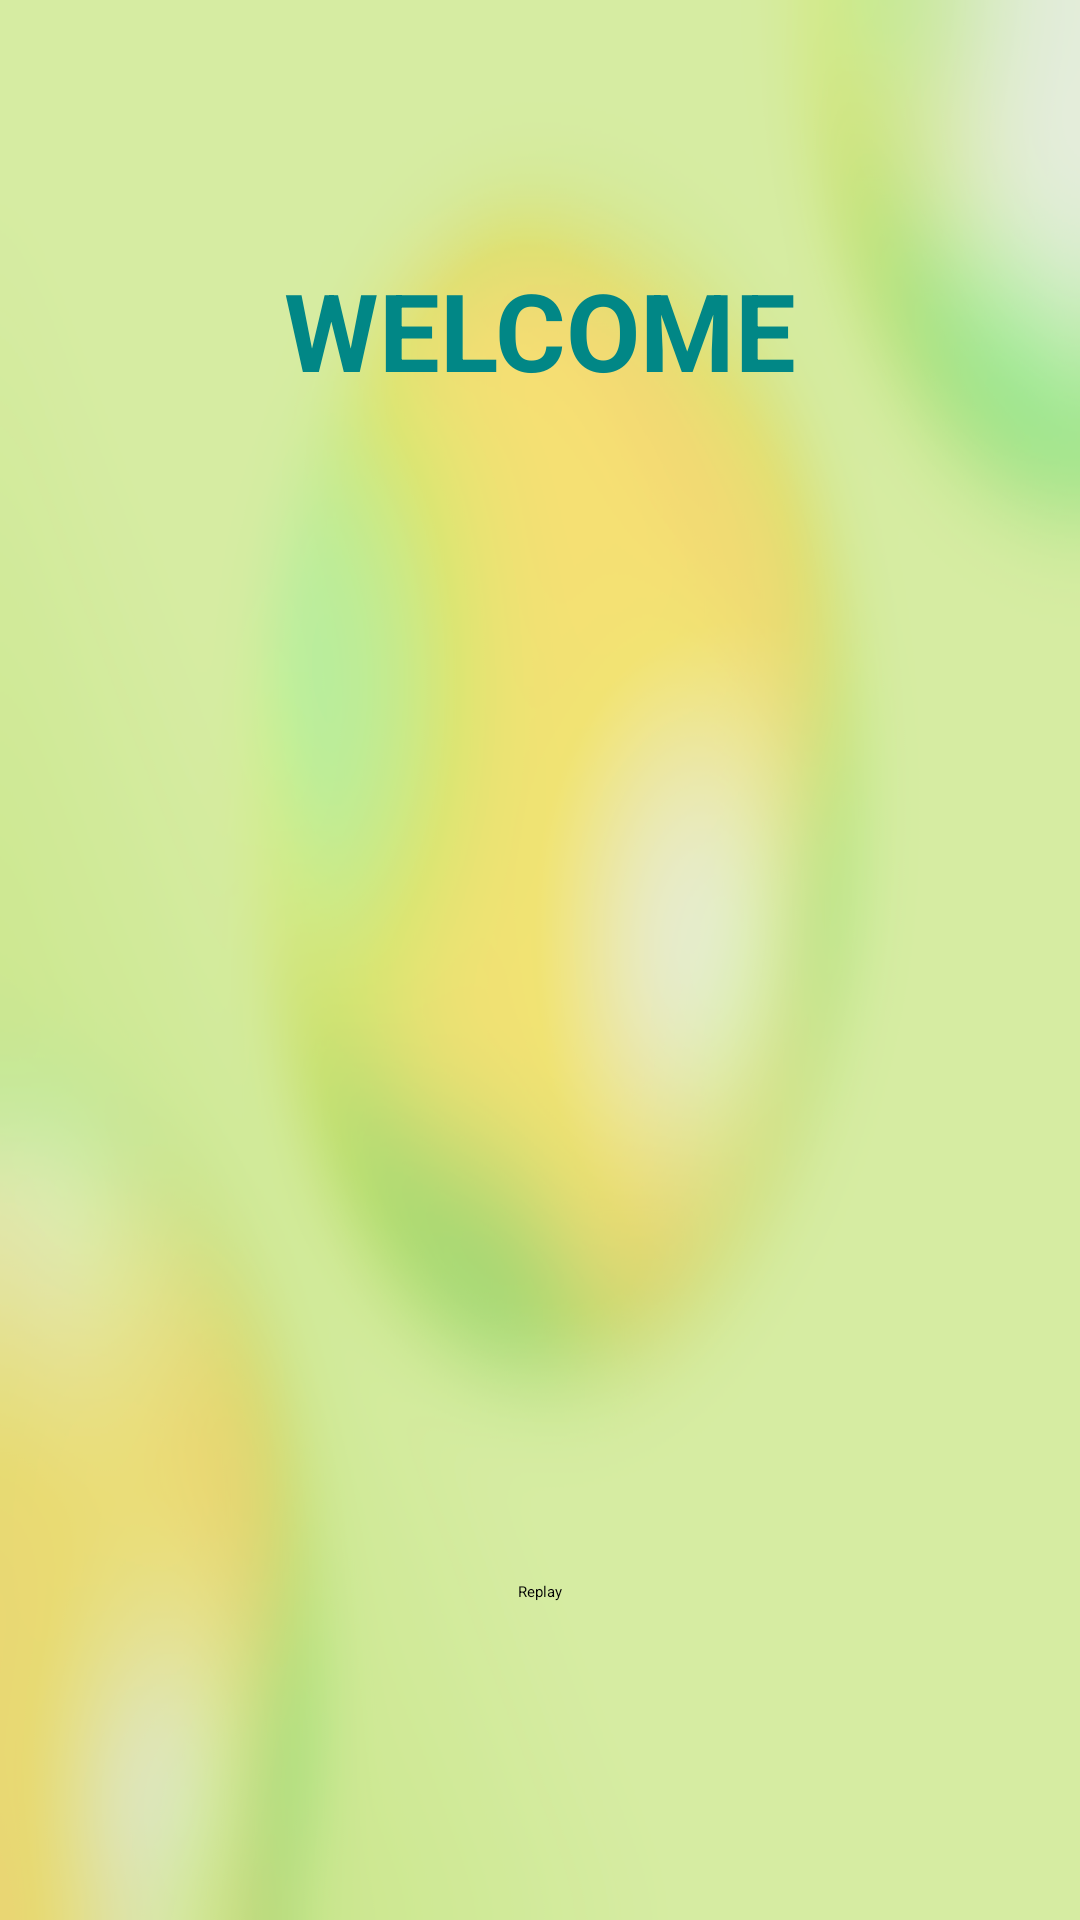

Layout XML and referenced resources for this Android screen:
<!-- AndroidManifest.xml: application theme Theme.TicTacToe -->
<!-- res/layout/activity_main.xml -->
<?xml version="1.0" encoding="utf-8"?>
<android.support.constraint.ConstraintLayout xmlns:android="http://schemas.android.com/apk/res/android"
    xmlns:app="http://schemas.android.com/apk/res-auto"
    xmlns:tools="http://schemas.android.com/tools"
    android:layout_width="match_parent"
    android:layout_height="match_parent"
    android:background="@drawable/background4"
    tools:context=".MainActivity">

    <TextView
        android:id="@+id/textView"
        android:layout_width="wrap_content"
        android:layout_height="wrap_content"
        android:textSize="36dp"
        android:textStyle="bold"
        android:textColor="@color/teal_700"
        app:layout_constraintBottom_toTopOf="@id/tableLayout"
        app:layout_constraintTop_toTopOf="parent"
        app:layout_constraintLeft_toLeftOf="parent"
        app:layout_constraintRight_toRightOf="parent"
        android:text="@string/Welcome_text"
        tools:layout_editor_absoluteX="167dp"
        tools:layout_editor_absoluteY="114dp" />

    <TableLayout
        android:id="@+id/tableLayout"
        android:layout_width="0dp"
        android:layout_height="wrap_content"
        app:layout_constraintBottom_toBottomOf="parent"
        app:layout_constraintLeft_toLeftOf="parent"
        app:layout_constraintRight_toRightOf="parent"
        app:layout_constraintTop_toTopOf="parent">

        <TableRow
            android:layout_width="match_parent"
            android:layout_height="match_parent">

            <Button
                android:id="@+id/button1"
                android:layout_width="wrap_content"
                android:layout_height="wrap_content"
                android:layout_weight="1"
                android:backgroundTint="@color/Orange"
                android:onClick="buttonClick"
                android:padding="30dp"
                android:text="" />

            <Button
                android:id="@+id/button2"
                android:layout_width="wrap_content"
                android:layout_height="wrap_content"
                android:layout_weight="1"
                android:backgroundTint="@color/Orange"
                android:onClick="buttonClick"
                android:padding="30dp"
                android:text="" />

            <Button
                android:id="@+id/button3"
                android:layout_width="wrap_content"
                android:layout_height="wrap_content"
                android:layout_weight="1"
                android:backgroundTint="@color/Orange"
                android:onClick="buttonClick"
                android:padding="30dp"
                android:text="" />
        </TableRow>

        <TableRow
            android:layout_width="match_parent"
            android:layout_height="match_parent">

            <Button
                android:id="@+id/button4"
                android:layout_width="wrap_content"
                android:layout_height="wrap_content"
                android:layout_weight="1"
                android:backgroundTint="@color/Orange"
                android:onClick="buttonClick"
                android:padding="30dp"
                android:text="" />

            <Button
                android:id="@+id/button5"
                android:layout_width="wrap_content"
                android:layout_height="wrap_content"
                android:layout_weight="1"
                android:backgroundTint="@color/Orange"
                android:onClick="buttonClick"
                android:padding="30dp"
                android:text="" />

            <Button
                android:id="@+id/button6"
                android:layout_width="wrap_content"
                android:layout_height="wrap_content"
                android:padding="30dp"
                android:layout_weight="1"
                android:backgroundTint="@color/Orange"
                android:onClick="buttonClick"
                android:text="" />
        </TableRow>

        <TableRow
            android:layout_width="match_parent"
            android:layout_height="match_parent">

            <Button
                android:id="@+id/button7"
                android:layout_width="wrap_content"
                android:layout_height="wrap_content"
                android:padding="30dp"
                android:layout_weight="1"
                android:backgroundTint="@color/Orange"
                android:onClick="buttonClick"
                android:text="" />

            <Button
                android:id="@+id/button8"
                android:layout_width="wrap_content"
                android:layout_height="wrap_content"
                android:padding="30dp"
                android:layout_weight="1"
                android:backgroundTint="@color/Orange"
                android:onClick="buttonClick"
                android:text="" />

            <Button
                android:id="@+id/button9"
                android:layout_width="wrap_content"
                android:layout_height="wrap_content"
                android:padding="30dp"
                android:layout_weight="1"
                android:backgroundTint="@color/Orange"
                android:onClick="buttonClick"
                android:text="" />
        </TableRow>

    </TableLayout>

    <Button
        android:layout_width="wrap_content"
        android:layout_height="wrap_content"
        app:layout_constraintLeft_toLeftOf="parent"
        app:layout_constraintBottom_toBottomOf="parent"
        app:layout_constraintRight_toRightOf="parent"
        android:text="Replay"
        android:onClick="reset"
        android:backgroundTint="@color/Red"
        app:layout_constraintTop_toBottomOf="@+id/tableLayout"
        />


</android.support.constraint.ConstraintLayout>
<!-- resources referenced by this layout -->
<resources>
  <color name="Orange">#FFCA28</color>
  <color name="Red">#EF5350</color>
  <color name="teal_700">#FF018786</color>
  <!-- drawable background4: png bitmap (drawable, 464796 bytes) -->
  <string name="Welcome_text">WELCOME</string>
  <style name="Theme.TicTacToe" parent="Theme.AppCompat.Light.DarkActionBar">
          
          <item name="colorPrimary">@color/Orange</item>
          <item name="colorPrimaryDark">@color/Orange</item>
          <item name="colorAccent">@color/teal_200</item>
          
      </style>
  <color name="teal_200">#FF03DAC5</color>
</resources>
